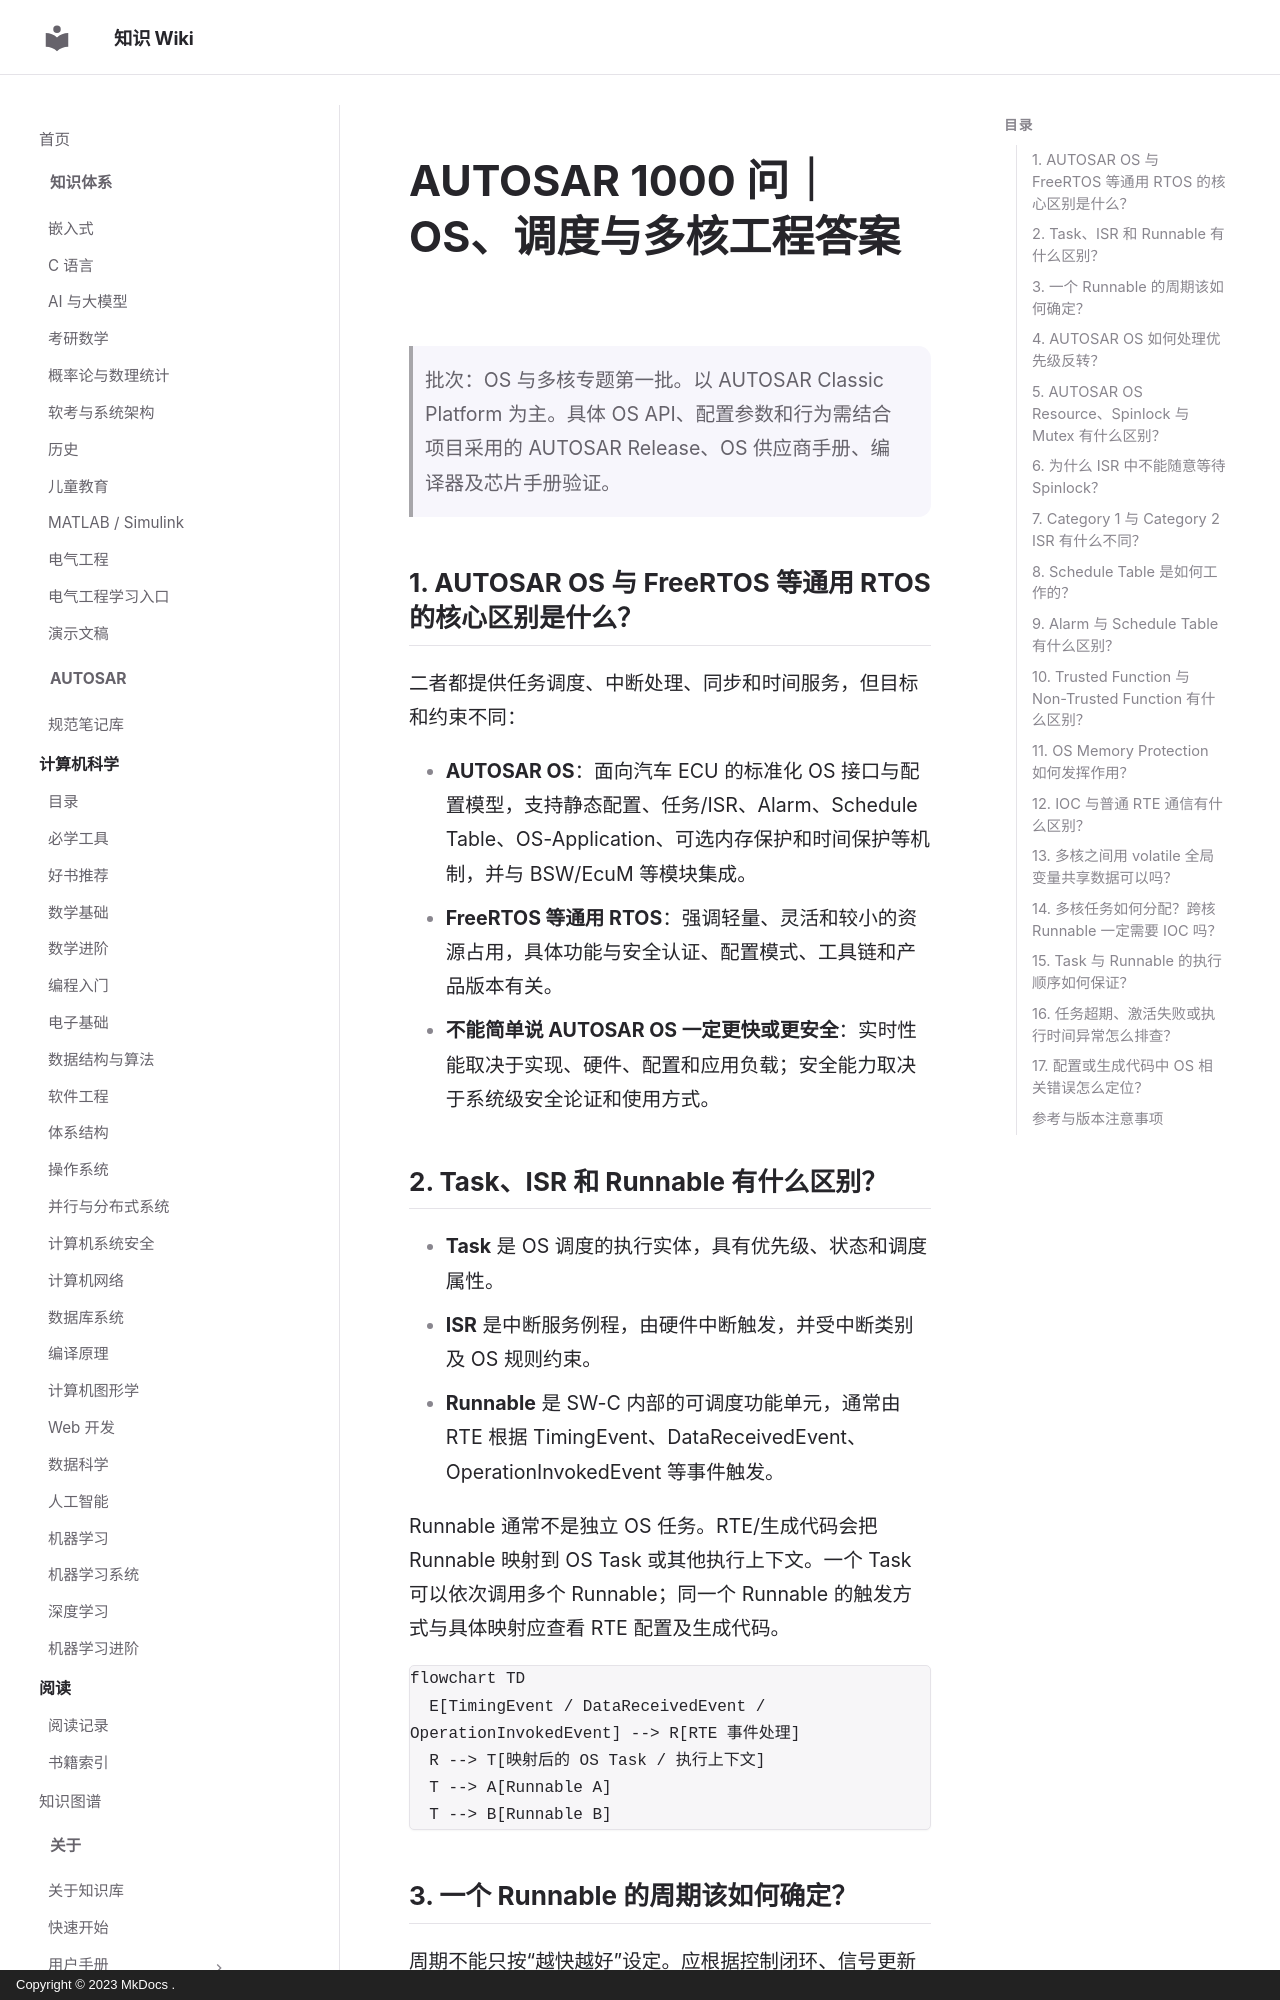

repository: ilikui/wiki · page: types/autosar/answers/OS调度与多核工程答案/index.html · generator: mkdocs · copyright: Copyright © 2023 MkDocs .

# AUTOSAR 1000 问｜OS、调度与多核工程答案

> 批次：OS 与多核专题第一批。以 AUTOSAR Classic Platform 为主。具体 OS API、配置参数和行为需结合项目采用的 AUTOSAR Release、OS 供应商手册、编译器及芯片手册验证。

## 1. AUTOSAR OS 与 FreeRTOS 等通用 RTOS 的核心区别是什么？

二者都提供任务调度、中断处理、同步和时间服务，但目标和约束不同：

- **AUTOSAR OS**：面向汽车 ECU 的标准化 OS 接口与配置模型，支持静态配置、任务/ISR、Alarm、Schedule Table、OS-Application、可选内存保护和时间保护等机制，并与 BSW/EcuM 等模块集成。
- **FreeRTOS 等通用 RTOS**：强调轻量、灵活和较小的资源占用，具体功能与安全认证、配置模式、工具链和产品版本有关。
- **不能简单说 AUTOSAR OS 一定更快或更安全**：实时性能取决于实现、硬件、配置和应用负载；安全能力取决于系统级安全论证和使用方式。

## 2. Task、ISR 和 Runnable 有什么区别？

- **Task** 是 OS 调度的执行实体，具有优先级、状态和调度属性。
- **ISR** 是中断服务例程，由硬件中断触发，并受中断类别及 OS 规则约束。
- **Runnable** 是 SW-C 内部的可调度功能单元，通常由 RTE 根据 TimingEvent、DataReceivedEvent、OperationInvokedEvent 等事件触发。

Runnable 通常不是独立 OS 任务。RTE/生成代码会把 Runnable 映射到 OS Task 或其他执行上下文。一个 Task 可以依次调用多个 Runnable；同一个 Runnable 的触发方式与具体映射应查看 RTE 配置及生成代码。

```mermaid
flowchart TD
  E[TimingEvent / DataReceivedEvent / OperationInvokedEvent] --> R[RTE 事件处理]
  R --> T[映射后的 OS Task / 执行上下文]
  T --> A[Runnable A]
  T --> B[Runnable B]
```
